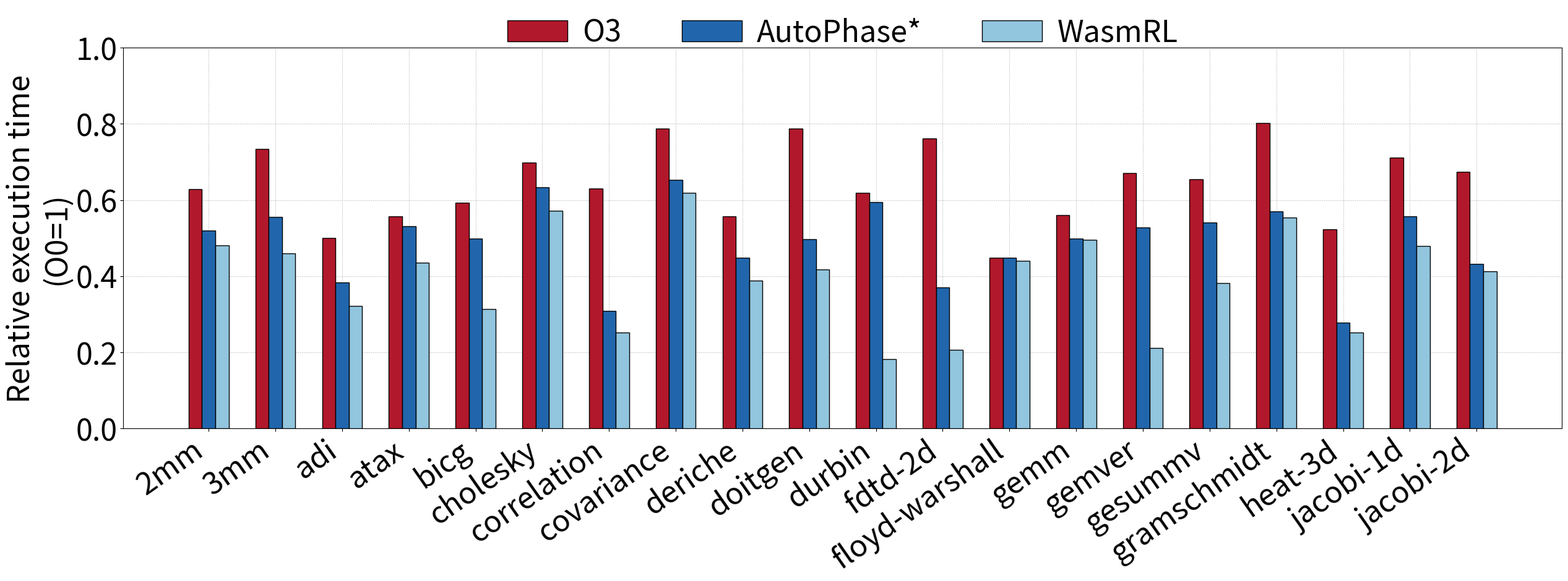

Write Python code to recreate this figure.
import numpy as np
import matplotlib.pyplot as plt
from matplotlib.pyplot import MultipleLocator

datasets = ["2mm", "3mm", "adi", "atax", "bicg", "cholesky", "correlation", "covariance", "deriche", "doitgen",
"durbin","fdtd-2d","floyd-warshall","gemm","gemver","gesummv","gramschmidt","heat-3d","jacobi-1d","jacobi-2d"]
O3 = [0.629032258,
0.73458445,
0.5,
0.556675063,
0.592050209,
0.698224852,
0.62979684,
0.787439614,
0.557823129,
0.787234043,
0.618589744,
0.7616,
0.448,
0.56,
0.670120898,
0.654135338,
0.802259887,
0.522167488,
0.711297071,
0.674193548

]
AutoPhase = [0.519354839,
0.554959786,
0.383613445,
0.531486146,
0.49790795,
0.633136095,
0.309255079,
0.652173913,
0.448979592,
0.497340426,
0.594551282,
0.3696,
0.448,
0.498181818,
0.528497409,
0.541353383,
0.570621469,
0.277093596,
0.556485356,
0.432258065

]
WasmRL = [0.480645161,
0.460321716,
0.321428571,
0.435768262,
0.313807531,
0.571597633,
0.251693002,
0.618357488,
0.387755102,
0.417553191,
0.181891026,
0.2064,
0.44,
0.494545455,
0.210708117,
0.380952381,
0.553672316,
0.251231527,
0.479079498,
0.412903226
]

color = ['#B2182B', '#2166AC', '#92C5DE']

xticks = np.arange(len(datasets))
width = 0.2


plt.rcParams['pdf.fonttype'] = 42 
fig, ax = plt.subplots(figsize=(30, 8), dpi=1000)
ax.grid(axis="both", linestyle='dotted', zorder=0)
ax.bar(xticks - width, O3, width=width, label="O3", color=color[0], alpha=1, zorder=15, linewidth=1, edgecolor='black')
ax.bar(xticks, AutoPhase, width=width, label="AutoPhase*", color=color[1], alpha=1, zorder=15, linewidth=1, edgecolor='black')
ax.bar(xticks + width, WasmRL, width=width, label="WasmRL", color=color[2], alpha=1, zorder=15, linewidth=1, edgecolor='black')

ax.set_ylabel("Relative execution time\n(O0=1)", fontsize=35)
plt.legend(loc='upper center', ncol=3, fontsize=35, bbox_to_anchor=(0.5, 1.15), frameon=False, handletextpad=0.5)
ax.set_ylim([0, 1])
ax.yaxis.set_major_locator(MultipleLocator(0.2)) # 设置y轴坐标显示倍数
ax.yaxis.set_tick_params(labelsize=35)
ax.set_xticks(xticks, datasets, rotation=35, fontsize=35, ha='right')

# plt.tick_params(labelsize=35)
plt.show()
plt.savefig("overall_rasp_training.pdf", bbox_inches='tight')
plt.close()
